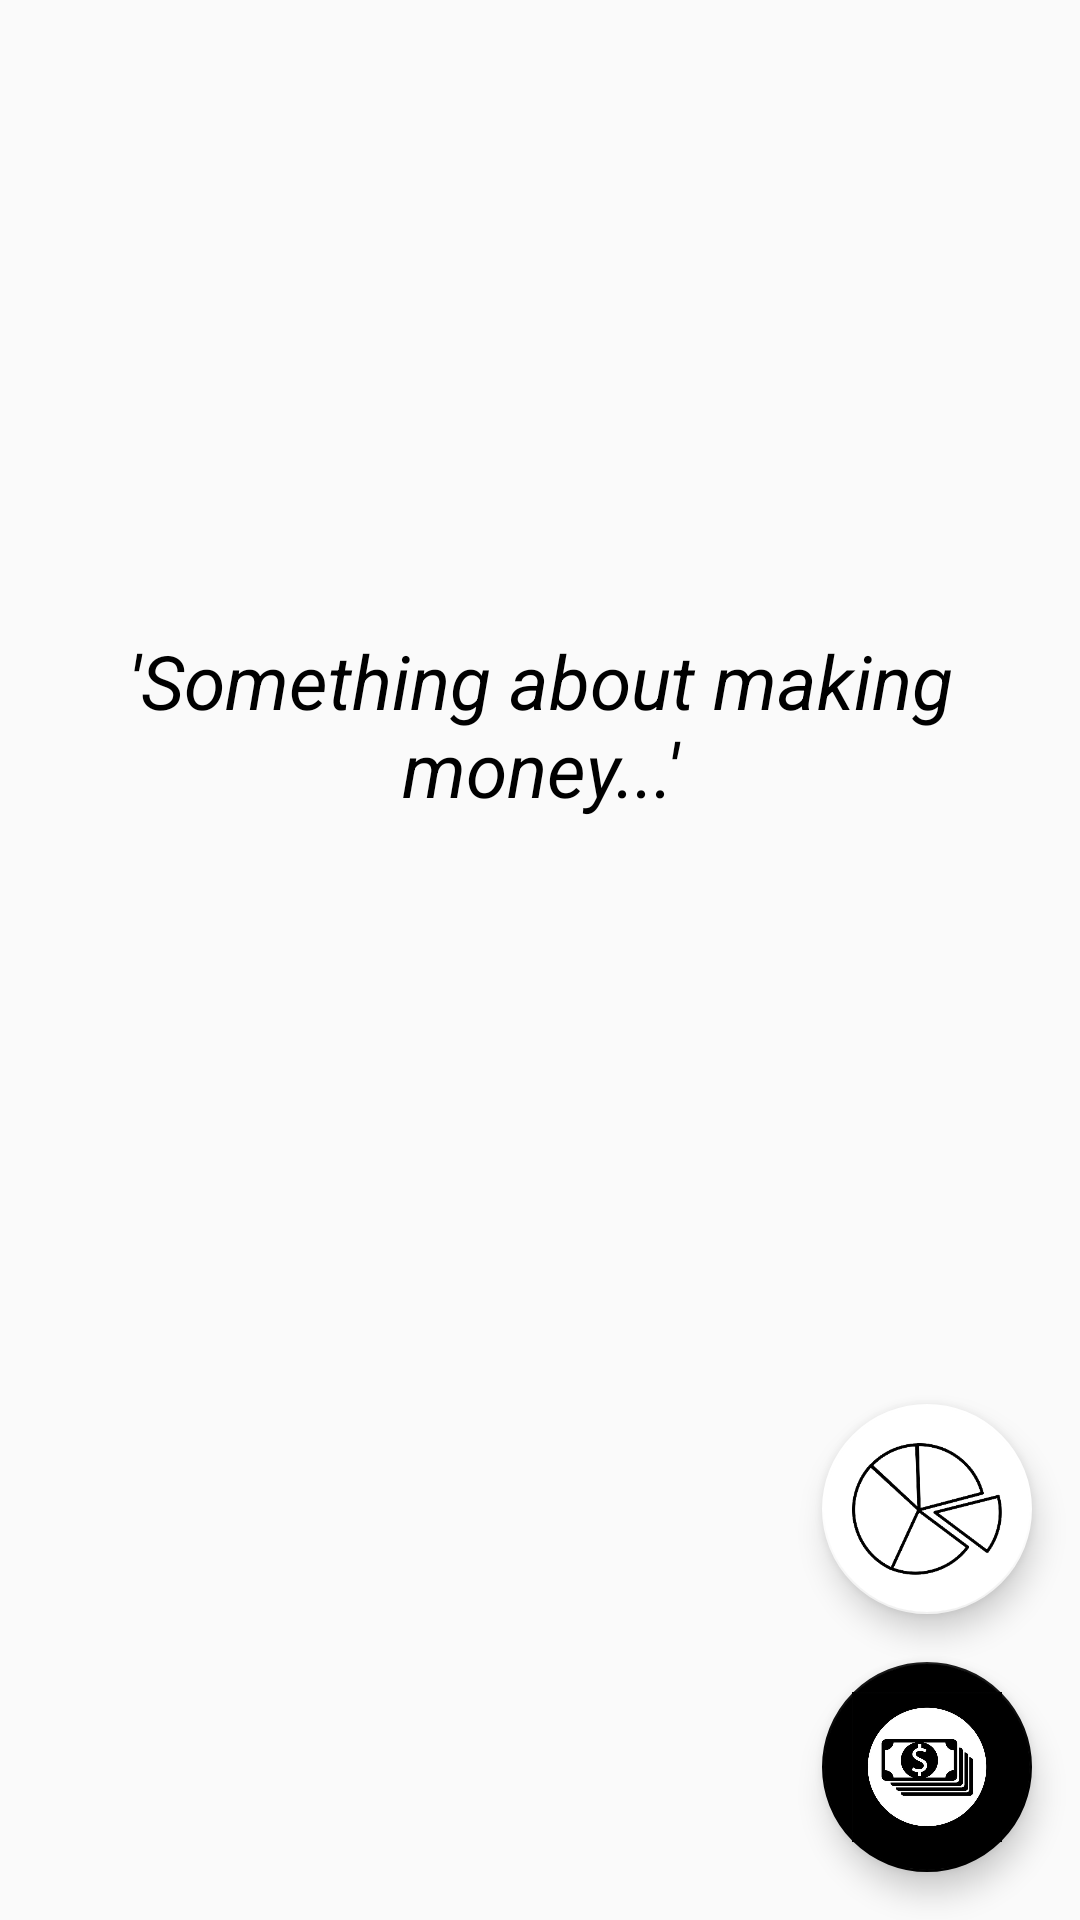

Here is an Android app screen rendered from its layout file. Give the layout XML and the strings, colors and styles it references.
<!-- AndroidManifest.xml: application theme AppTheme -->
<!-- res/layout/activity_main.xml -->
<?xml version="1.0" encoding="utf-8"?>

<androidx.constraintlayout.widget.ConstraintLayout xmlns:android="http://schemas.android.com/apk/res/android"
    xmlns:app="http://schemas.android.com/apk/res-auto"
    xmlns:tools="http://schemas.android.com/tools"
    android:layout_width="match_parent"
    android:layout_height="match_parent"
    tools:context=".MainActivity">


    <RelativeLayout
        android:id="@+id/mainlayout"
        android:layout_width="match_parent"
        android:layout_height="match_parent"
        app:layout_constraintBottom_toBottomOf="parent"
        app:layout_constraintHorizontal_bias="0.0"
        app:layout_constraintLeft_toLeftOf="parent"
        app:layout_constraintRight_toRightOf="parent"
        app:layout_constraintTop_toTopOf="parent"
        app:layout_constraintVertical_bias="0.0">


        <ImageView
            android:id="@+id/image1"
            android:src="@drawable/moneymain"
            android:layout_width="200dp"
            android:layout_height="200dp"
            android:layout_centerHorizontal="true"/>

        <TextView
            android:id="@+id/textview1"
            android:layout_width="match_parent"
            android:layout_height="wrap_content"
            android:layout_below="@+id/image1"
            android:layout_marginStart="10dp"
            android:layout_marginLeft="10dp"
            android:layout_marginTop="10dp"
            android:layout_marginEnd="10dp"
            android:layout_marginRight="10dp"
            android:layout_marginBottom="10dp"
            android:gravity="center"
            android:text="'Something about making money...'"
            android:textColor="@color/design_default_color_on_secondary"
            android:textSize="25sp"
            android:textStyle="italic" />


        <LinearLayout
            android:layout_below="@+id/textview1"
            android:name="edu.fsu.cs.fiscalitics.ListFragment"
            android:id="@+id/listFragmentContainer"
            android:orientation="vertical"
            android:layout_width="wrap_content"
            android:layout_height="wrap_content">




            <ListView
                android:id="@+id/listview1"
                android:layout_width="wrap_content"
                android:layout_height="wrap_content"
                android:scrollbars="vertical"
                android:divider="@drawable/custom_divider"
                android:dividerHeight="2dp"/>

        </LinearLayout>

        <com.google.android.material.floatingactionbutton.FloatingActionButton
            android:id="@+id/piechart"
            android:layout_width="wrap_content"
            android:layout_height="wrap_content"
            android:layout_above="@+id/fab"
            android:layout_alignParentRight="true"
            android:layout_marginStart="16dp"
            android:layout_marginLeft="16dp"
            android:layout_marginTop="16dp"
            android:layout_marginEnd="16dp"
            android:layout_marginRight="16dp"
            android:onClick="onClickShowPieChart"
            android:src="@drawable/pie"
            app:backgroundTint="#fff"
            app:fabSize="mini"
            app:rippleColor="@color/design_default_color_background" />

        <com.google.android.material.floatingactionbutton.FloatingActionButton
            android:id="@+id/fab"
            app:backgroundTint="#000000"
            app:fabSize="mini"
            app:rippleColor="@color/design_default_color_background"
            android:layout_width="wrap_content"
            android:layout_height="wrap_content"
            android:layout_alignParentBottom="true"
            android:layout_alignParentRight="true"
            android:src="@drawable/money2"
            android:layout_margin="16dp"
            />


    </RelativeLayout>



</androidx.constraintlayout.widget.ConstraintLayout>
<!-- resources referenced by this layout -->
<resources>
  <!-- drawable custom_divider (drawable) -->
  <?xml version="1.0" encoding="utf-8"?>
  
  <selector xmlns:android="http://schemas.android.com/apk/res/android">
      <shape xmlns:android="http://schemas.android.com/apk/res/android"
          android:shape="rectangle" >
          <stroke
              android:width="1dp"
              android:color="#000000" />
      </shape>
  </selector>
  <!-- drawable money2: png bitmap (drawable, 67444 bytes) -->
  <!-- drawable pie: png bitmap (drawable, 16734 bytes) -->
  <style name="AppTheme" parent="Theme.AppCompat.DayNight">
              
              <item name="colorPrimary">@color/colorPrimary</item>
              <item name="colorPrimaryDark">@color/colorPrimaryDark</item>
              <item name="colorAccent">@color/colorAccent</item>
          </style>
  <color name="colorPrimary">#018786</color>
  <color name="colorPrimaryDark">#000000</color>
  <color name="colorAccent">#03DAC5</color>
</resources>
